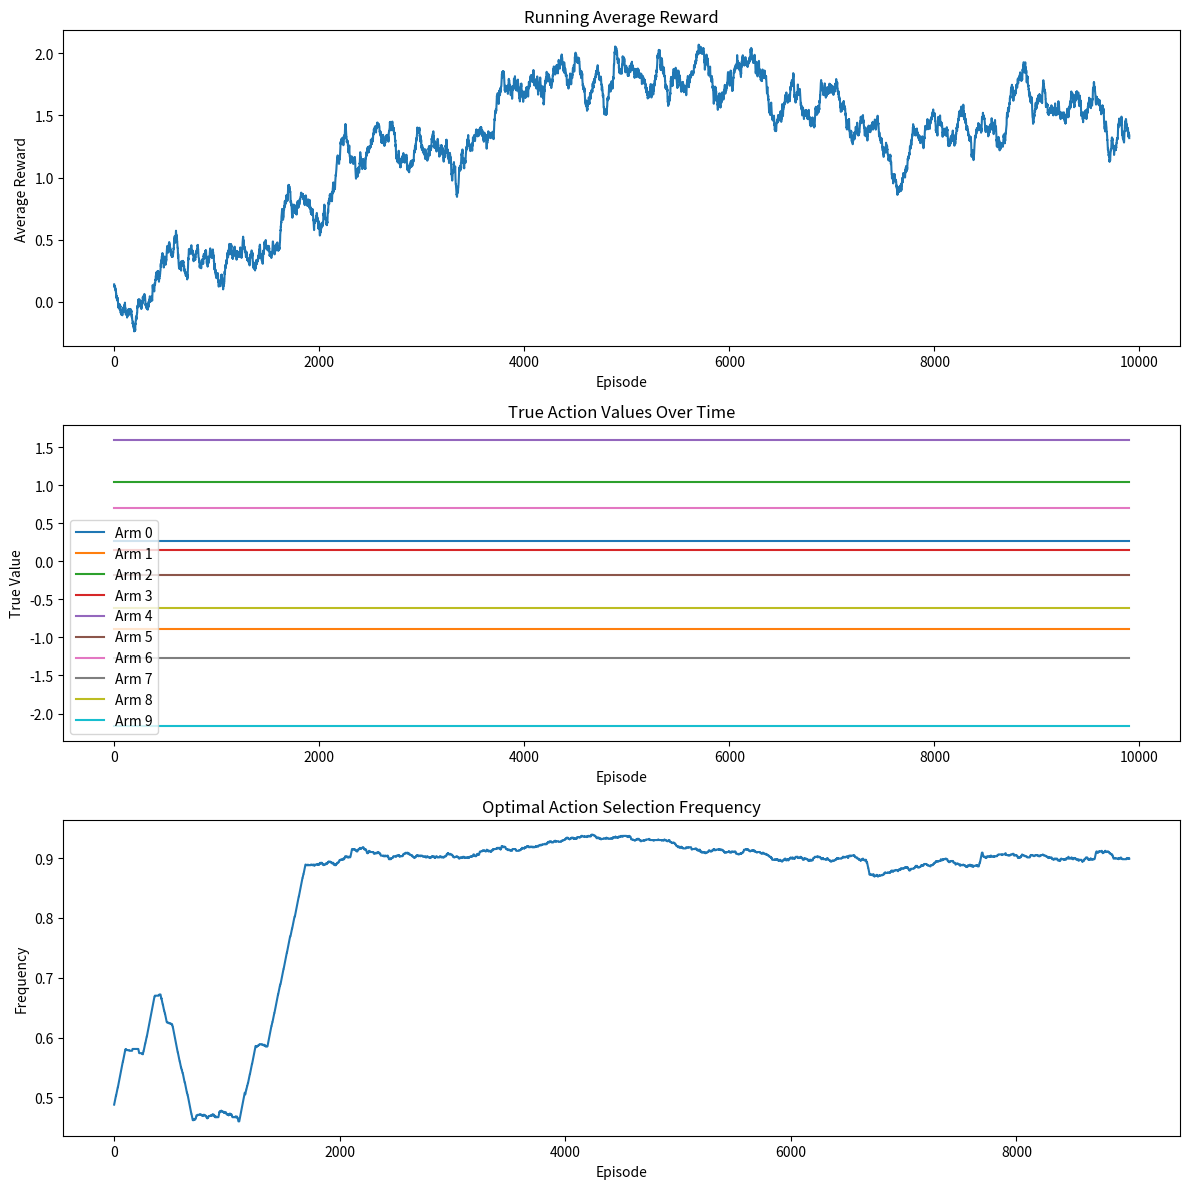
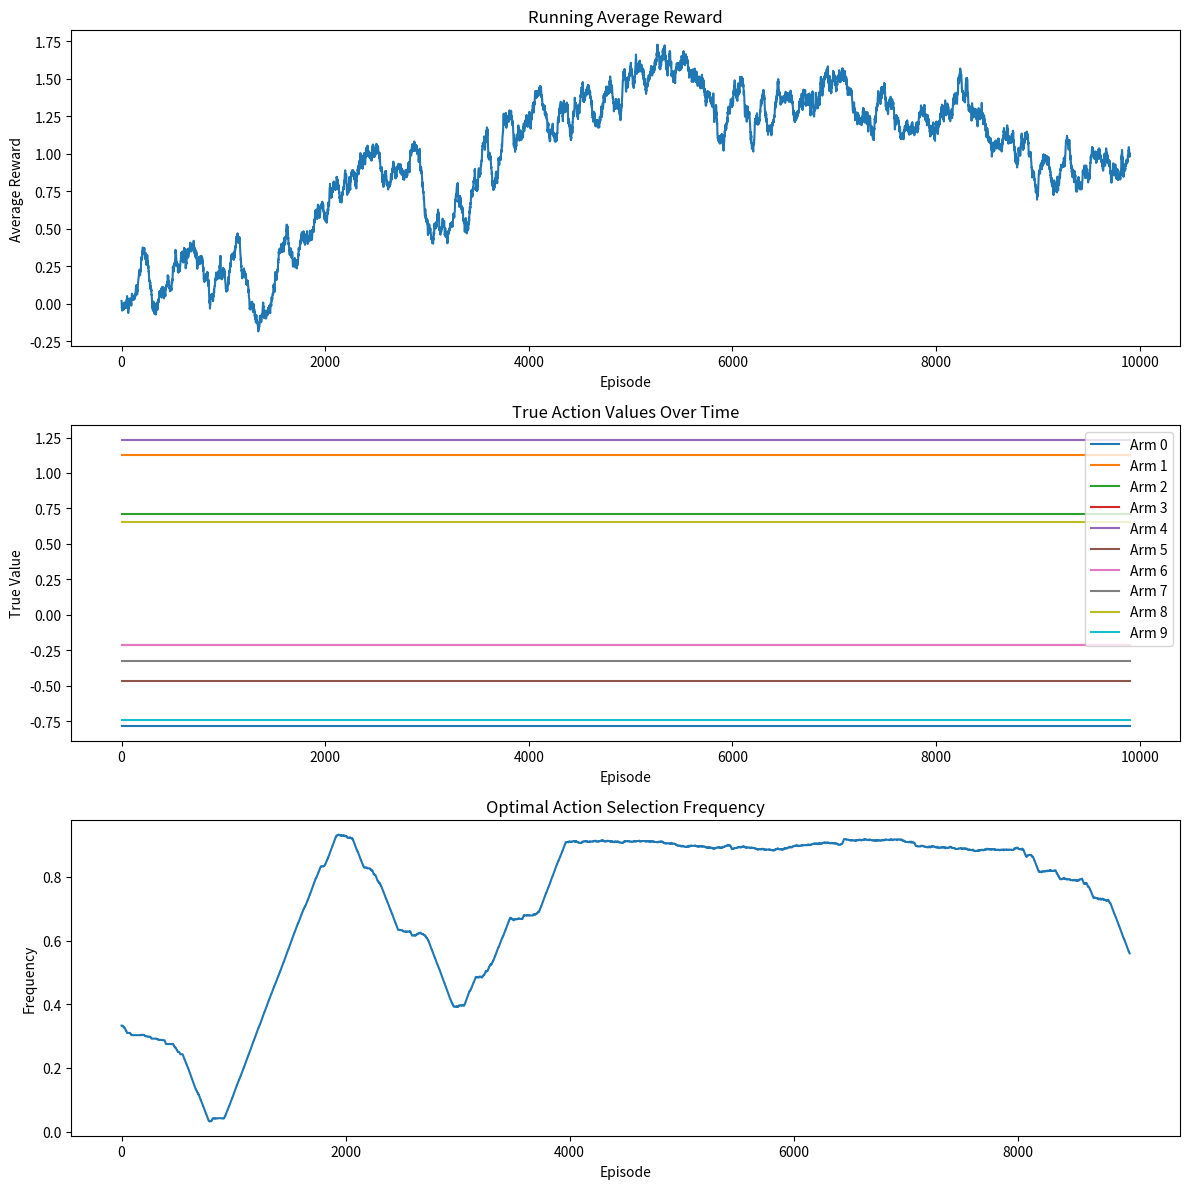
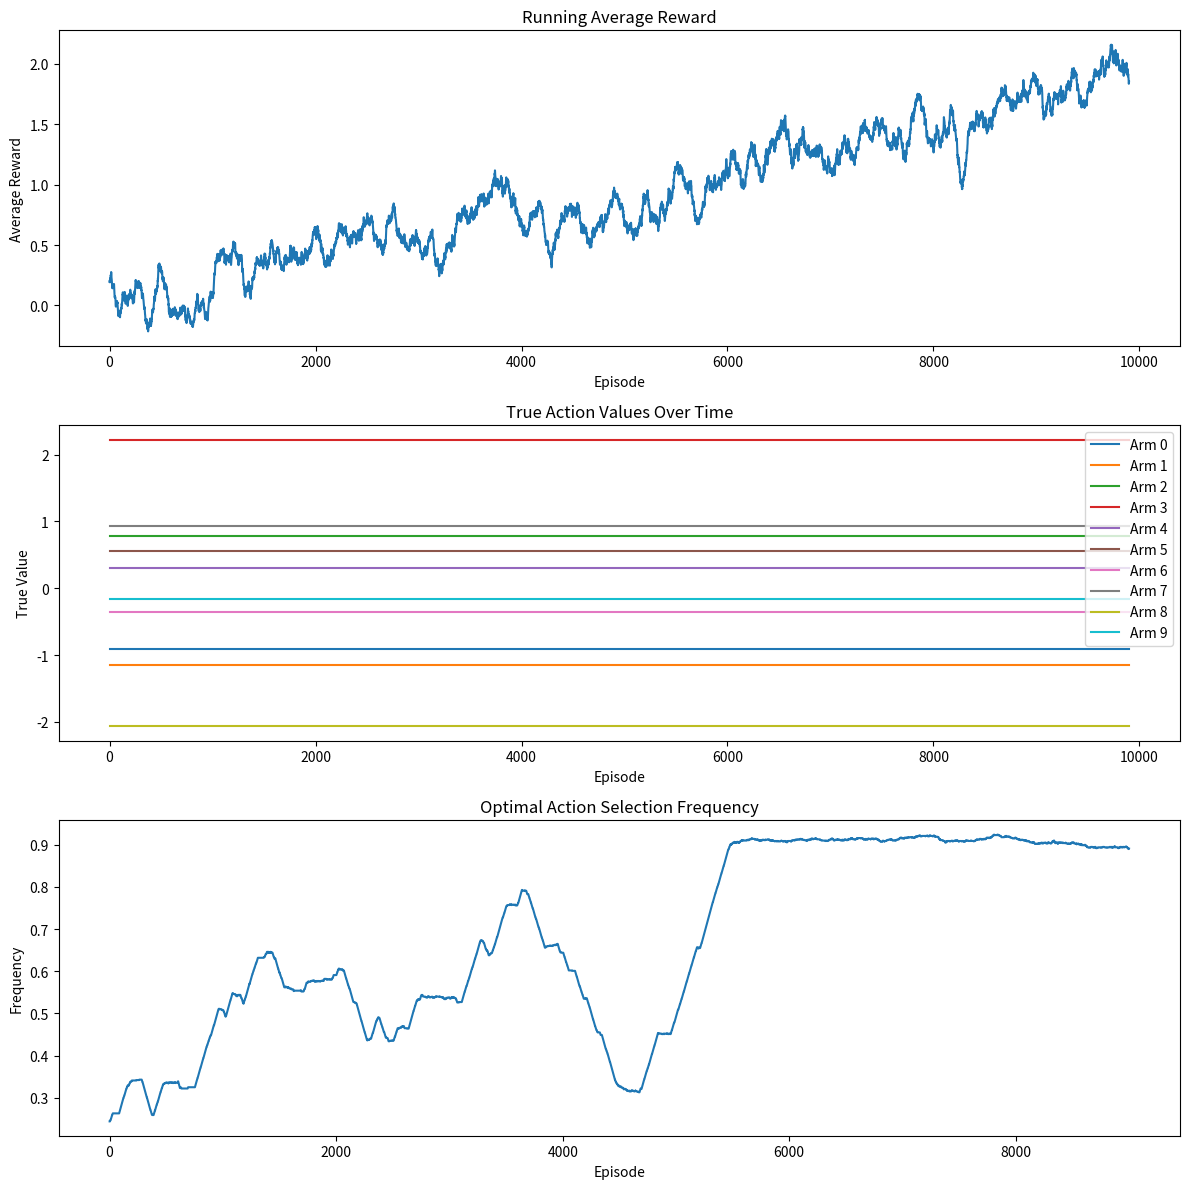
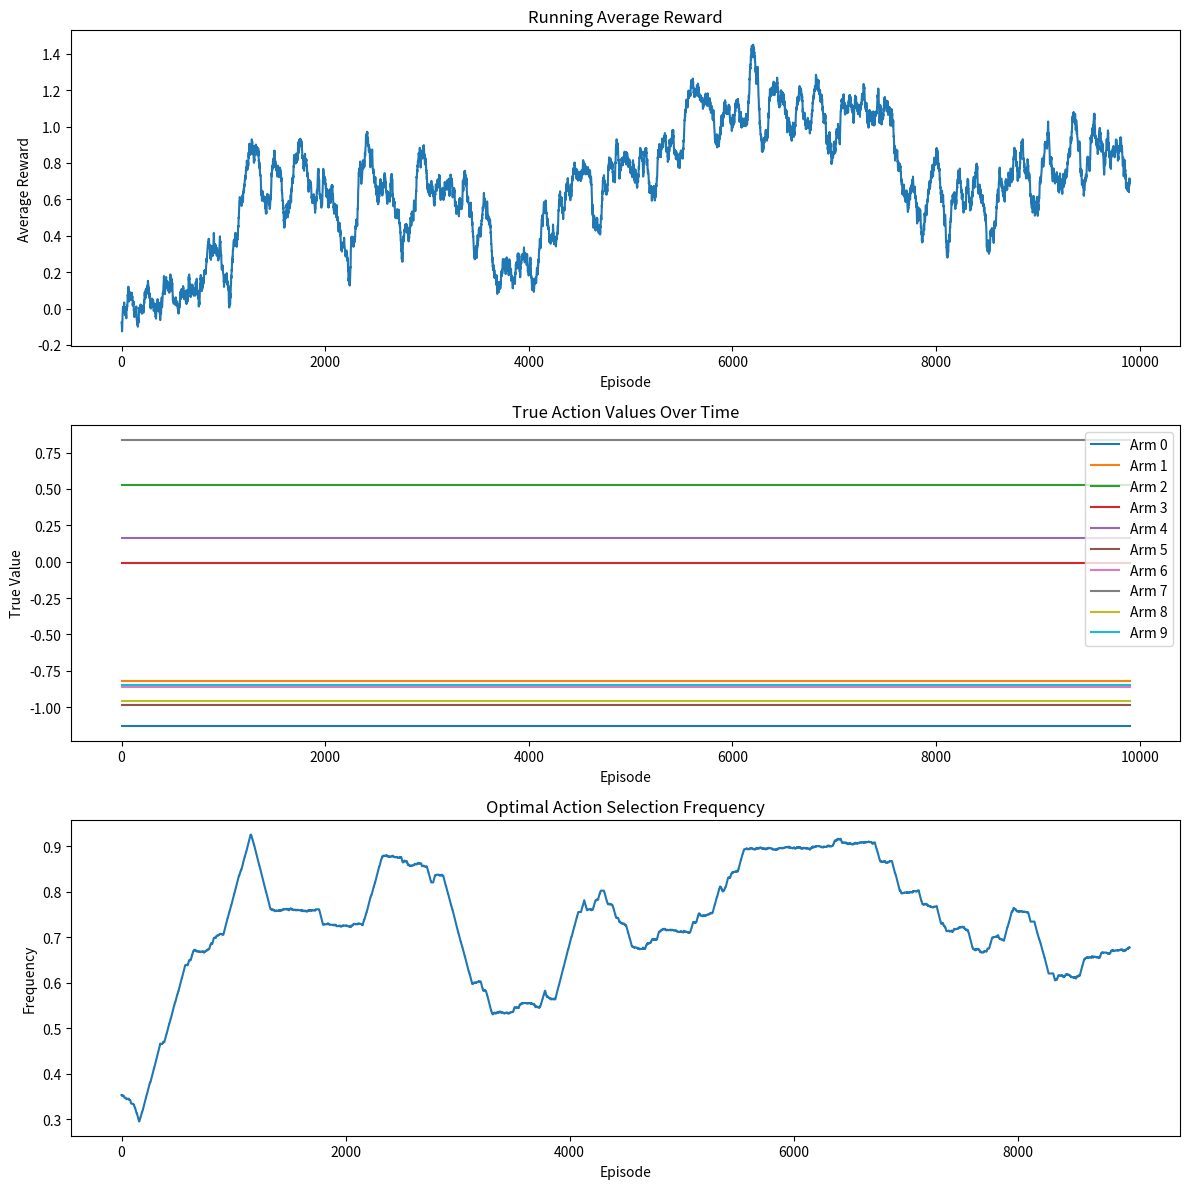
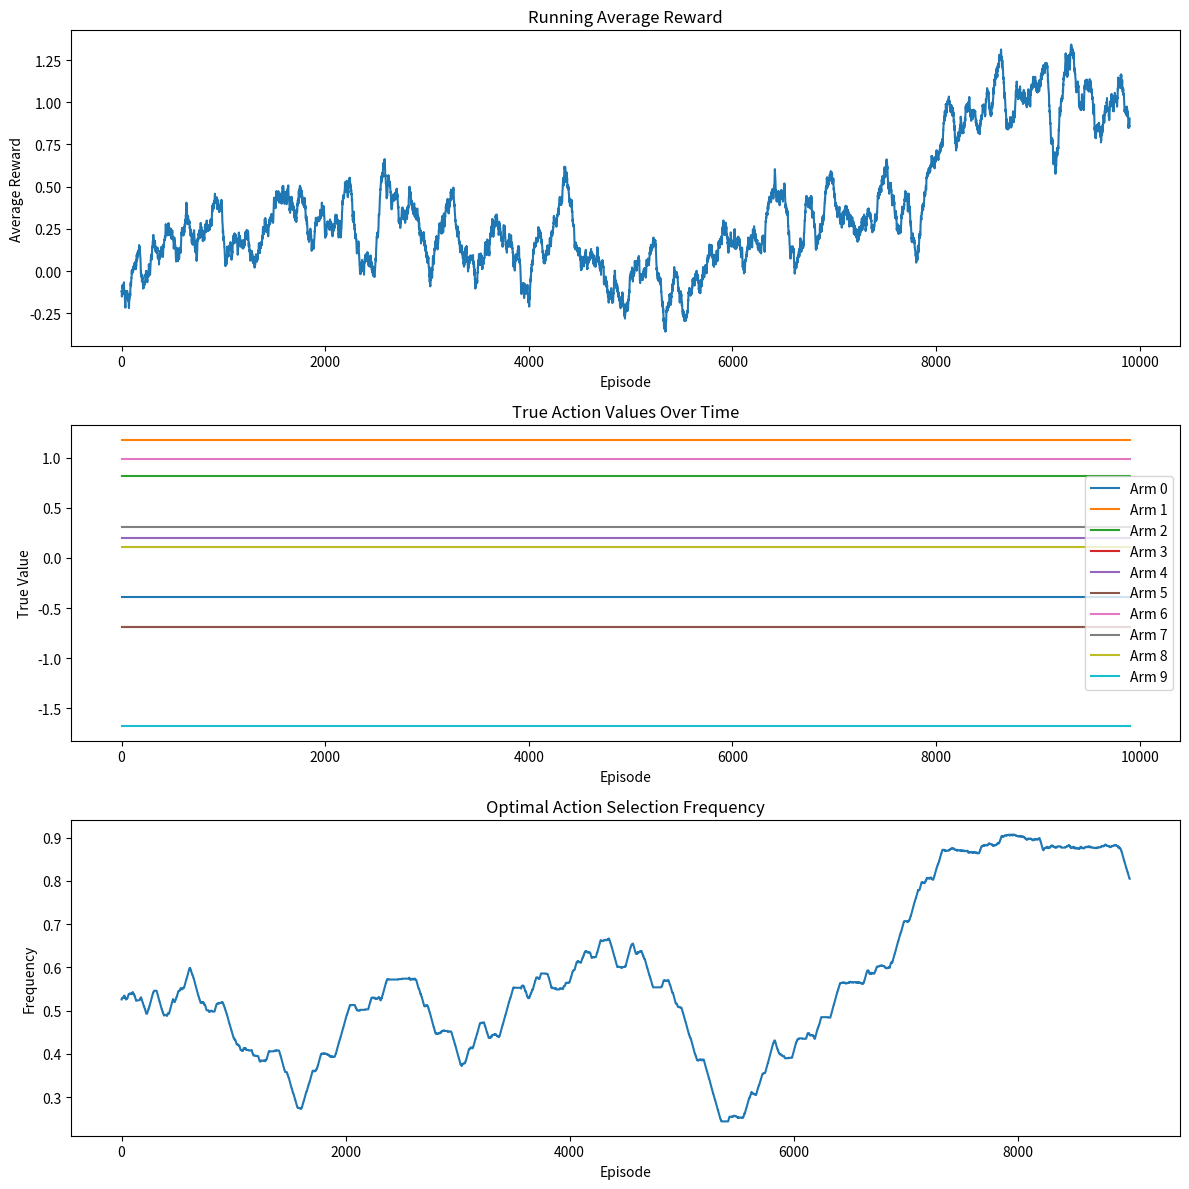
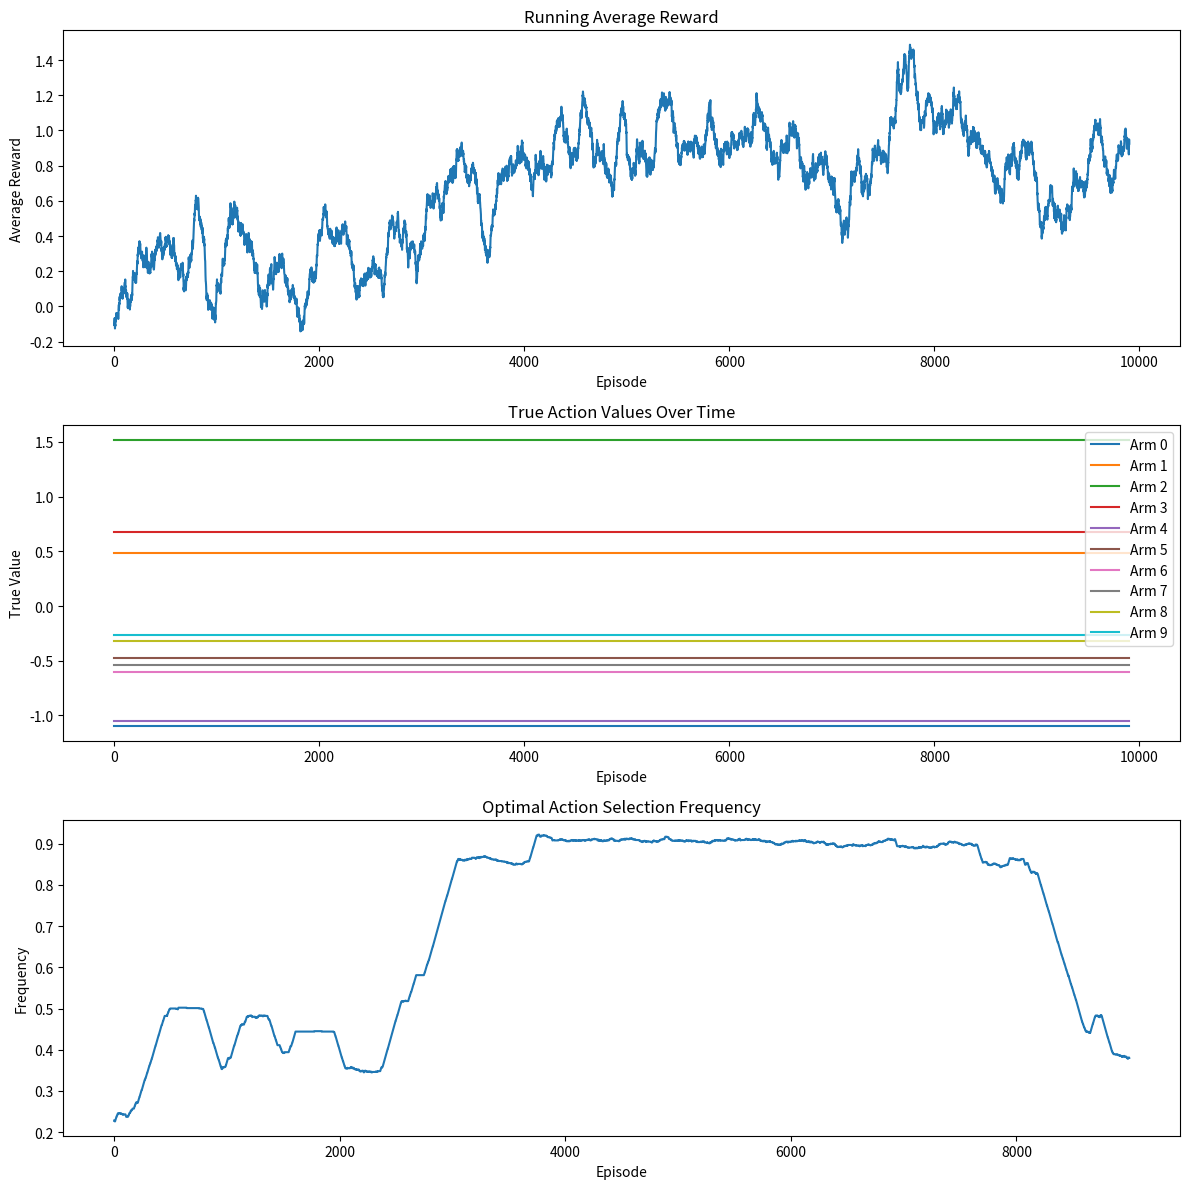

Source code (Python) for these figures, in order:
# non_stationary_bandit.py

import numpy as np
from typing import List, Tuple, Dict
import matplotlib.pyplot as plt
from dataclasses import dataclass
import random

@dataclass
class NonStationaryBanditStats:
    """Statistics for non-stationary bandit performance"""
    average_reward: float
    cumulative_reward: float
    action_counts: List[int]
    reward_history: List[float]
    true_optimal_actions: List[int]
    selected_optimal_percentage: float

class NonStationaryBandit:
    
    def __init__(self, n_arms: int = 10, step_size: float = 0.1, epsilon: float = 0.1):
       
        self.n_arms = n_arms
        self.step_size = step_size
        self.epsilon = epsilon
        
        # Initialize action values
        self.q_true = np.zeros(n_arms)    
        self.q_estimated = np.zeros(n_arms)  
        self.counts = np.zeros(n_arms)
        
        # History tracking
        self.reward_history: List[float] = []
        self.action_history: List[int] = []
        self.optimal_action_history: List[int] = []
    
    def get_optimal_action(self) -> int:
        """Get current optimal action based on true values"""
        return np.argmax(self.q_true)
    
    def update_true_values(self) -> None:
        
        self.q_true += np.random.normal(0, 0.01, self.n_arms)
    
    def choose_action(self) -> int:
        
        if random.random() < self.epsilon:
            return random.randint(0, self.n_arms - 1)
        return np.argmax(self.q_estimated)
    
    def get_reward(self, action: int) -> float:
        
        # Update true values (random walk)
        self.update_true_values()
        
        # Generate reward with noise
        reward = np.random.normal(self.q_true[action], 1)
        return reward
    
    def update(self, action: int, reward: float) -> None:
        
        self.counts[action] += 1
        # Use constant step size for non-stationary environment
        self.q_estimated[action] += self.step_size * (reward - self.q_estimated[action])
        
        # Update history
        self.reward_history.append(reward)
        self.action_history.append(action)
        self.optimal_action_history.append(self.get_optimal_action())
    
    def get_statistics(self) -> NonStationaryBanditStats:
        
        total_actions = len(self.action_history)
        optimal_actions = sum(1 for a, opt in zip(self.action_history, 
                                                self.optimal_action_history) 
                            if a == opt)
        
        return NonStationaryBanditStats(
            average_reward=np.mean(self.reward_history),
            cumulative_reward=sum(self.reward_history),
            action_counts=self.counts.tolist(),
            reward_history=self.reward_history,
            true_optimal_actions=self.optimal_action_history,
            selected_optimal_percentage=optimal_actions / total_actions if total_actions > 0 else 0
        )
    
    def plot_performance(self) -> None:
        """Plot performance metrics"""
        fig, (ax1, ax2, ax3) = plt.subplots(3, 1, figsize=(12, 12))
        
        # Plot running average reward
        window = 100
        running_avg = np.convolve(self.reward_history, 
                                np.ones(window)/window, 
                                mode='valid')
        ax1.plot(running_avg)
        ax1.set_title('Running Average Reward')
        ax1.set_xlabel('Episode')
        ax1.set_ylabel('Average Reward')
        
        # Plot true action values over time
        episodes = len(self.reward_history)
        time_steps = np.arange(episodes)
        for arm in range(self.n_arms):
            ax2.plot(time_steps[::100], 
                    [self.q_true[arm] for _ in range(0, episodes, 100)],
                    label=f'Arm {arm}')
        ax2.set_title('True Action Values Over Time')
        ax2.set_xlabel('Episode')
        ax2.set_ylabel('True Value')
        ax2.legend()
        
        # Plot optimal action selection frequency
        window = 1000
        optimal_actions = np.array([1 if a == opt else 0 
                                  for a, opt in zip(self.action_history,
                                                  self.optimal_action_history)])
        optimal_percentage = np.convolve(optimal_actions,
                                       np.ones(window)/window,
                                       mode='valid')
        ax3.plot(optimal_percentage)
        ax3.set_title('Optimal Action Selection Frequency')
        ax3.set_xlabel('Episode')
        ax3.set_ylabel('Frequency')
        
        plt.tight_layout()
        plt.show()

def test_non_stationary_bandit(episodes: int = 10000) -> NonStationaryBanditStats:
    
    bandit = NonStationaryBandit()
    
    for _ in range(episodes):
        action = bandit.choose_action()
        reward = bandit.get_reward(action)
        bandit.update(action, reward)
    
    # Plot results
    bandit.plot_performance()
    return bandit.get_statistics()

if __name__ == "__main__":
    # Run single experiment
    stats = test_non_stationary_bandit()
    print("\nFinal Statistics:")
    print(f"Average Reward: {stats.average_reward:.2f}")
    print(f"Cumulative Reward: {stats.cumulative_reward:.2f}")
    print(f"Optimal Action Percentage: {stats.selected_optimal_percentage:.2%}")
    
    # Run multiple experiments
    n_experiments = 5
    all_stats = []
    
    for i in range(n_experiments):
        print(f"\nRunning experiment {i+1}/{n_experiments}")
        stats = test_non_stationary_bandit()
        all_stats.append(stats)
    
    # Calculate aggregate statistics
    avg_reward = np.mean([s.average_reward for s in all_stats])
    avg_optimal = np.mean([s.selected_optimal_percentage for s in all_stats])
    
    print("\nAggregate Statistics:")
    print(f"Average Reward across experiments: {avg_reward:.2f}")
    print(f"Average Optimal Action Percentage: {avg_optimal:.2%}")